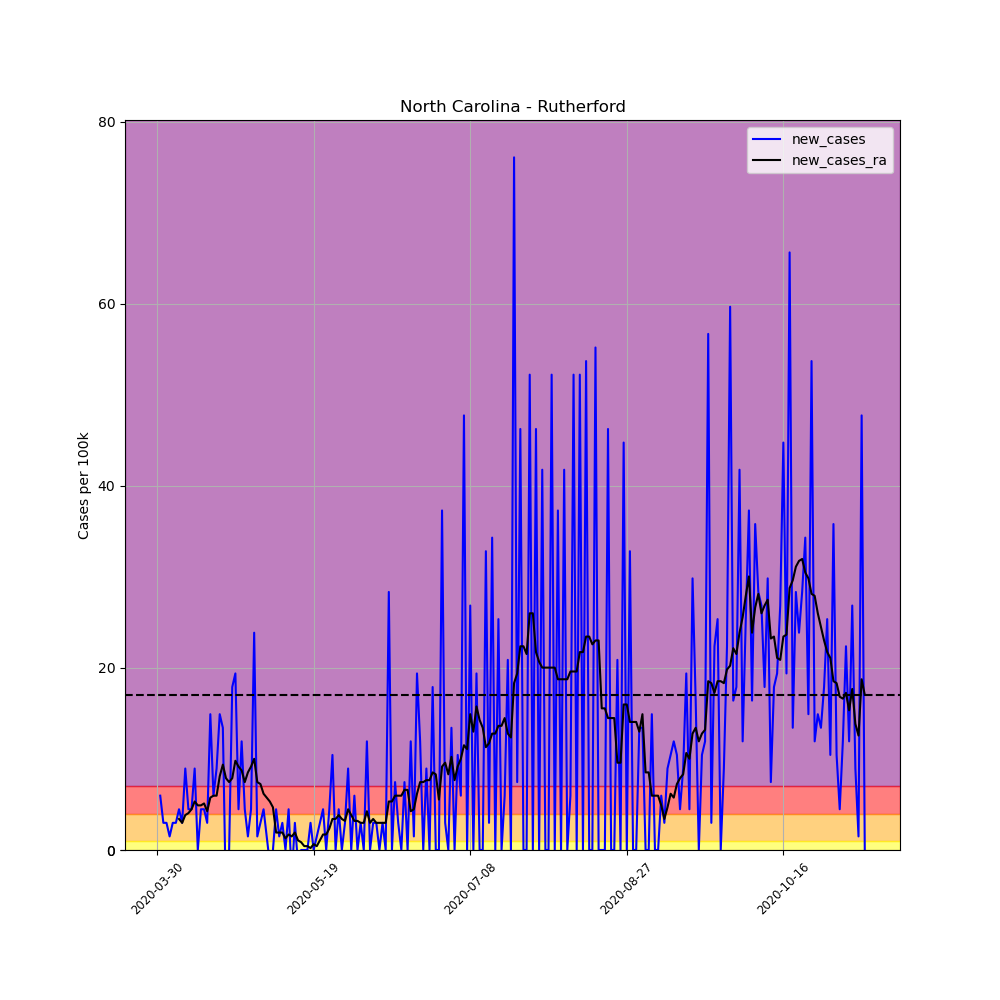

Values plotted in this chart, from the file beside it:
, date, county, state, fips, cases, deaths, COUNTY, STNAME, CTYNAME, POPESTIMATE2019, per_100k, per_100k_ra, new_cases, new_cases_ra
475828, 2020-03-30, Rutherford, North Carolina, 37161, 1, 0, 161, North Carolina, Rutherford, 67029, 1.492, , , 
475829, 2020-03-31, Rutherford, North Carolina, 37161, 5, 0, 161, North Carolina, Rutherford, 67029, 7.459, , 5.968, 
475830, 2020-04-01, Rutherford, North Carolina, 37161, 7, 0, 161, North Carolina, Rutherford, 67029, 10.44, , 2.984, 
475831, 2020-04-02, Rutherford, North Carolina, 37161, 9, 0, 161, North Carolina, Rutherford, 67029, 13.43, , 2.984, 
475832, 2020-04-03, Rutherford, North Carolina, 37161, 10, 0, 161, North Carolina, Rutherford, 67029, 14.92, , 1.492, 
475833, 2020-04-04, Rutherford, North Carolina, 37161, 12, 0, 161, North Carolina, Rutherford, 67029, 17.9, , 2.984, 
475834, 2020-04-05, Rutherford, North Carolina, 37161, 14, 0, 161, North Carolina, Rutherford, 67029, 20.89, 12.36, 2.984, 
475835, 2020-04-06, Rutherford, North Carolina, 37161, 17, 0, 161, North Carolina, Rutherford, 67029, 25.36, 15.77, 4.476, 3.41
475836, 2020-04-07, Rutherford, North Carolina, 37161, 19, 0, 161, North Carolina, Rutherford, 67029, 28.35, 18.76, 2.984, 2.984
475837, 2020-04-08, Rutherford, North Carolina, 37161, 25, 0, 161, North Carolina, Rutherford, 67029, 37.3, 22.59, 8.951, 3.836
475838, 2020-04-09, Rutherford, North Carolina, 37161, 28, 1, 161, North Carolina, Rutherford, 67029, 41.77, 26.64, 4.476, 4.049
475839, 2020-04-10, Rutherford, North Carolina, 37161, 31, 1, 161, North Carolina, Rutherford, 67029, 46.25, 31.12, 4.476, 4.476
475840, 2020-04-11, Rutherford, North Carolina, 37161, 37, 2, 161, North Carolina, Rutherford, 67029, 55.2, 36.44, 8.951, 5.328
475841, 2020-04-12, Rutherford, North Carolina, 37161, 37, 2, 161, North Carolina, Rutherford, 67029, 55.2, 41.35, 0.0, 4.902
475842, 2020-04-13, Rutherford, North Carolina, 37161, 40, 2, 161, North Carolina, Rutherford, 67029, 59.68, 46.25, 4.476, 4.902
475843, 2020-04-14, Rutherford, North Carolina, 37161, 43, 2, 161, North Carolina, Rutherford, 67029, 64.15, 51.36, 4.476, 5.115
475844, 2020-04-15, Rutherford, North Carolina, 37161, 45, 2, 161, North Carolina, Rutherford, 67029, 67.14, 55.63, 2.984, 4.263
475845, 2020-04-16, Rutherford, North Carolina, 37161, 55, 2, 161, North Carolina, Rutherford, 67029, 82.05, 61.38, 14.92, 5.754
475846, 2020-04-17, Rutherford, North Carolina, 37161, 59, 2, 161, North Carolina, Rutherford, 67029, 88.02, 67.35, 5.968, 5.968
475847, 2020-04-18, Rutherford, North Carolina, 37161, 65, 2, 161, North Carolina, Rutherford, 67029, 96.97, 73.32, 8.951, 5.968
475848, 2020-04-19, Rutherford, North Carolina, 37161, 75, 2, 161, North Carolina, Rutherford, 67029, 111.9, 81.41, 14.92, 8.099
475849, 2020-04-20, Rutherford, North Carolina, 37161, 84, 2, 161, North Carolina, Rutherford, 67029, 125.3, 90.79, 13.43, 9.378
475850, 2020-04-21, Rutherford, North Carolina, 37161, 80, 3, 161, North Carolina, Rutherford, 67029, 119.4, 98.68, -5.968, 7.886
475851, 2020-04-22, Rutherford, North Carolina, 37161, 80, 4, 161, North Carolina, Rutherford, 67029, 119.4, 106.1, 0.0, 7.459
475852, 2020-04-23, Rutherford, North Carolina, 37161, 92, 4, 161, North Carolina, Rutherford, 67029, 137.3, 114, 17.9, 7.886
475853, 2020-04-24, Rutherford, North Carolina, 37161, 105, 4, 161, North Carolina, Rutherford, 67029, 156.6, 123.8, 19.39, 9.804
475854, 2020-04-25, Rutherford, North Carolina, 37161, 108, 6, 161, North Carolina, Rutherford, 67029, 161.1, 133, 4.476, 9.164
475855, 2020-04-26, Rutherford, North Carolina, 37161, 116, 6, 161, North Carolina, Rutherford, 67029, 173.1, 141.7, 11.94, 8.738
475856, 2020-04-27, Rutherford, North Carolina, 37161, 119, 6, 161, North Carolina, Rutherford, 67029, 177.5, 149.2, 4.476, 7.459
475857, 2020-04-28, Rutherford, North Carolina, 37161, 120, 6, 161, North Carolina, Rutherford, 67029, 179, 157.7, 1.492, 8.525
475858, 2020-04-29, Rutherford, North Carolina, 37161, 123, 6, 161, North Carolina, Rutherford, 67029, 183.5, 166.9, 4.476, 9.164
475859, 2020-04-30, Rutherford, North Carolina, 37161, 139, 6, 161, North Carolina, Rutherford, 67029, 207.4, 176.9, 23.87, 10.02
475860, 2020-05-01, Rutherford, North Carolina, 37161, 140, 6, 161, North Carolina, Rutherford, 67029, 208.9, 184.4, 1.492, 7.459
475861, 2020-05-02, Rutherford, North Carolina, 37161, 142, 6, 161, North Carolina, Rutherford, 67029, 211.8, 191.6, 2.984, 7.246
475862, 2020-05-03, Rutherford, North Carolina, 37161, 145, 6, 161, North Carolina, Rutherford, 67029, 216.3, 197.8, 4.476, 6.181
475863, 2020-05-04, Rutherford, North Carolina, 37161, 146, 6, 161, North Carolina, Rutherford, 67029, 217.8, 203.5, 1.492, 5.754
475864, 2020-05-05, Rutherford, North Carolina, 37161, 145, 7, 161, North Carolina, Rutherford, 67029, 216.3, 208.9, -1.492, 5.328
475865, 2020-05-06, Rutherford, North Carolina, 37161, 145, 7, 161, North Carolina, Rutherford, 67029, 216.3, 213.6, 0.0, 4.689
475866, 2020-05-07, Rutherford, North Carolina, 37161, 148, 7, 161, North Carolina, Rutherford, 67029, 220.8, 215.5, 4.476, 1.918
475867, 2020-05-08, Rutherford, North Carolina, 37161, 149, 7, 161, North Carolina, Rutherford, 67029, 222.3, 217.4, 1.492, 1.918
475868, 2020-05-09, Rutherford, North Carolina, 37161, 151, 7, 161, North Carolina, Rutherford, 67029, 225.3, 219.3, 2.984, 1.918
475869, 2020-05-10, Rutherford, North Carolina, 37161, 151, 7, 161, North Carolina, Rutherford, 67029, 225.3, 220.6, 0.0, 1.279
475870, 2020-05-11, Rutherford, North Carolina, 37161, 154, 7, 161, North Carolina, Rutherford, 67029, 229.8, 222.3, 4.476, 1.705
475871, 2020-05-12, Rutherford, North Carolina, 37161, 152, 7, 161, North Carolina, Rutherford, 67029, 226.8, 223.8, -2.984, 1.492
475872, 2020-05-13, Rutherford, North Carolina, 37161, 154, 7, 161, North Carolina, Rutherford, 67029, 229.8, 225.7, 2.984, 1.918
475873, 2020-05-14, Rutherford, North Carolina, 37161, 153, 7, 161, North Carolina, Rutherford, 67029, 228.3, 226.8, -1.492, 1.066
475874, 2020-05-15, Rutherford, North Carolina, 37161, 153, 7, 161, North Carolina, Rutherford, 67029, 228.3, 227.6, 0.0, 0.8525
475875, 2020-05-16, Rutherford, North Carolina, 37161, 153, 7, 161, North Carolina, Rutherford, 67029, 228.3, 228, 0.0, 0.4263
475876, 2020-05-17, Rutherford, North Carolina, 37161, 153, 7, 161, North Carolina, Rutherford, 67029, 228.3, 228.5, 0.0, 0.4263
475877, 2020-05-18, Rutherford, North Carolina, 37161, 155, 7, 161, North Carolina, Rutherford, 67029, 231.2, 228.7, 2.984, 0.2131
475878, 2020-05-19, Rutherford, North Carolina, 37161, 155, 7, 161, North Carolina, Rutherford, 67029, 231.2, 229.3, 0.0, 0.6394
475879, 2020-05-20, Rutherford, North Carolina, 37161, 156, 7, 161, North Carolina, Rutherford, 67029, 232.7, 229.8, 1.492, 0.4263
475880, 2020-05-21, Rutherford, North Carolina, 37161, 158, 7, 161, North Carolina, Rutherford, 67029, 235.7, 230.8, 2.984, 1.066
475881, 2020-05-22, Rutherford, North Carolina, 37161, 161, 7, 161, North Carolina, Rutherford, 67029, 240.2, 232.5, 4.476, 1.705
475882, 2020-05-23, Rutherford, North Carolina, 37161, 161, 7, 161, North Carolina, Rutherford, 67029, 240.2, 234.2, 0.0, 1.705
475883, 2020-05-24, Rutherford, North Carolina, 37161, 164, 7, 161, North Carolina, Rutherford, 67029, 244.7, 236.6, 4.476, 2.344
475884, 2020-05-25, Rutherford, North Carolina, 37161, 171, 7, 161, North Carolina, Rutherford, 67029, 255.1, 240, 10.44, 3.41
475885, 2020-05-26, Rutherford, North Carolina, 37161, 171, 7, 161, North Carolina, Rutherford, 67029, 255.1, 243.4, 0.0, 3.41
475886, 2020-05-27, Rutherford, North Carolina, 37161, 174, 7, 161, North Carolina, Rutherford, 67029, 259.6, 247.2, 4.476, 3.836
475887, 2020-05-28, Rutherford, North Carolina, 37161, 174, 7, 161, North Carolina, Rutherford, 67029, 259.6, 250.6, 0.0, 3.41
... 167 more rows
